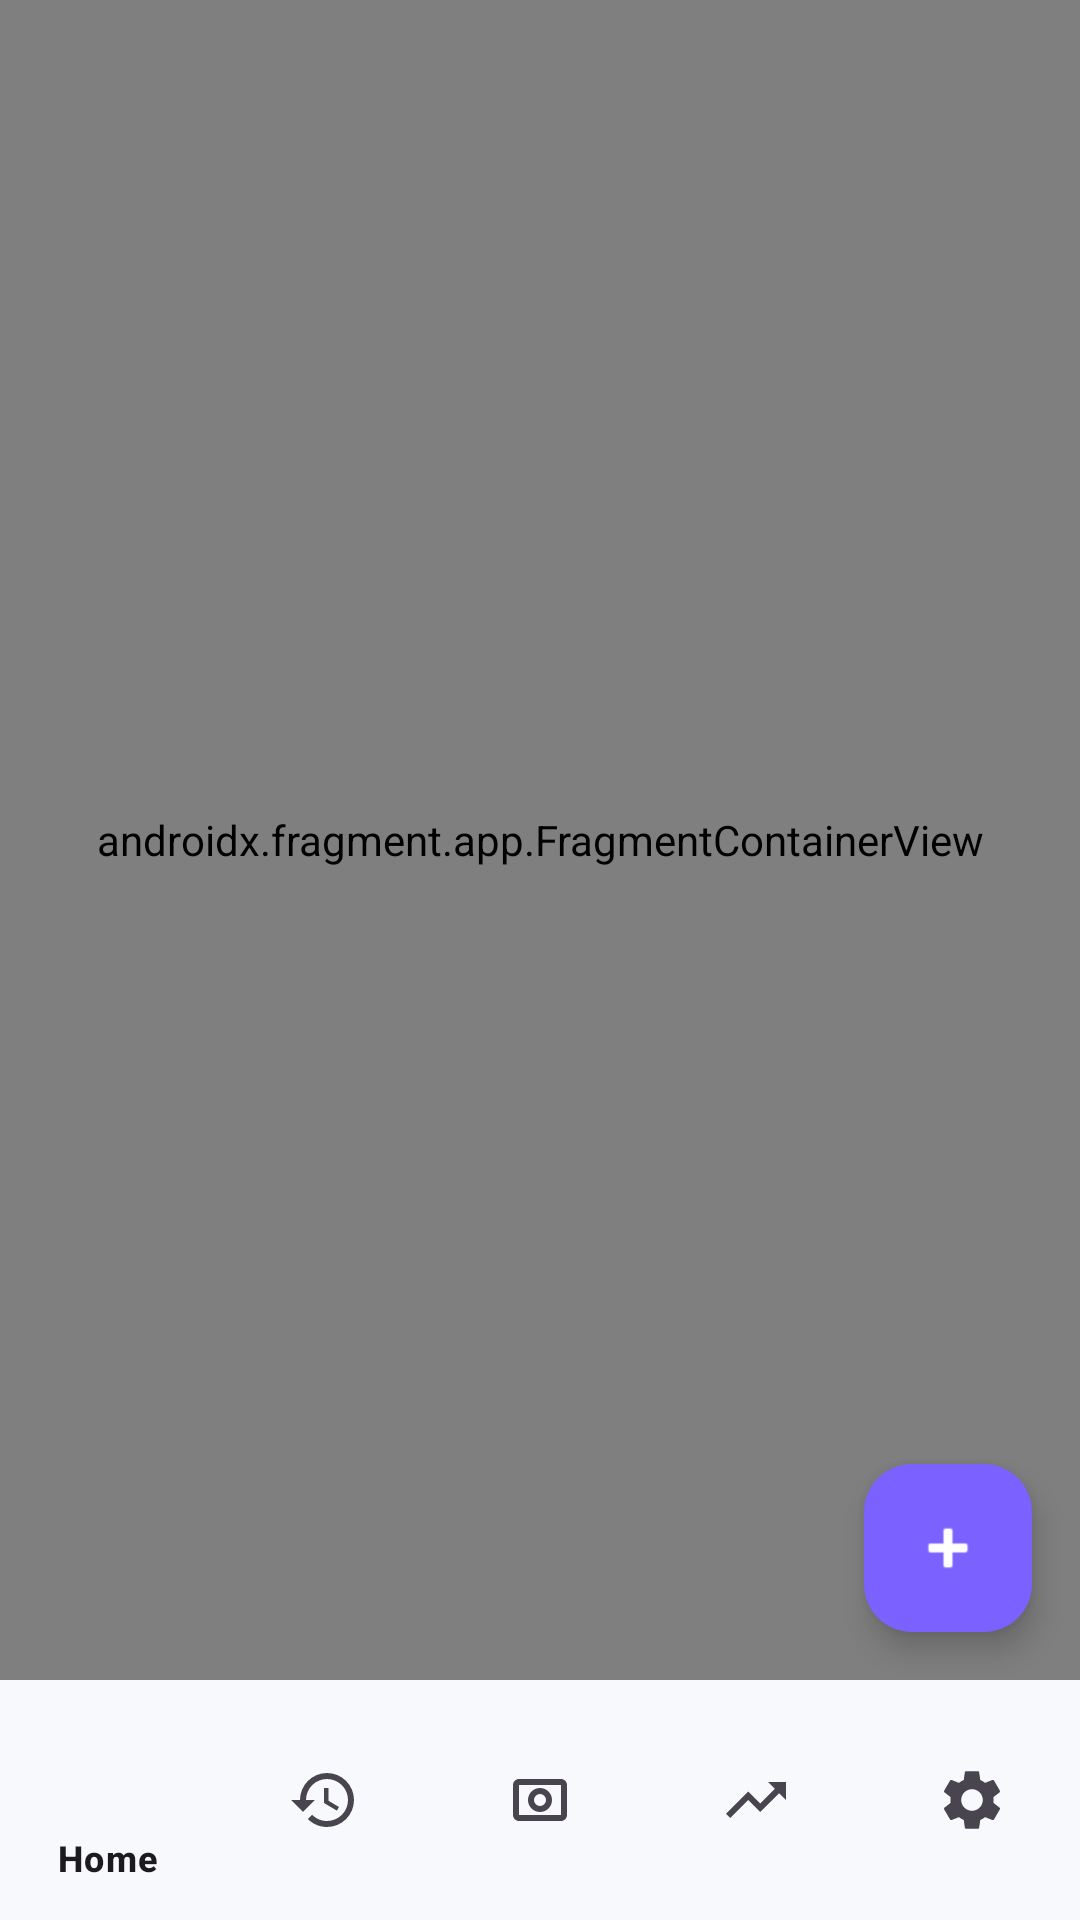

Reconstruct the res/layout file that produces this screen, plus the resources it refers to.
<!-- AndroidManifest.xml: application theme Theme.PocketFlow -->
<!-- res/layout/activity_main.xml -->
<?xml version="1.0" encoding="utf-8"?>
<androidx.constraintlayout.widget.ConstraintLayout xmlns:android="http://schemas.android.com/apk/res/android"
    xmlns:app="http://schemas.android.com/apk/res-auto"
    xmlns:tools="http://schemas.android.com/tools"
    android:id="@+id/container"
    android:layout_width="match_parent"
    android:layout_height="match_parent">

    <androidx.fragment.app.FragmentContainerView
        android:id="@+id/nav_host_fragment"
        android:name="androidx.navigation.fragment.NavHostFragment"
        android:layout_width="0dp"
        android:layout_height="0dp"
        app:defaultNavHost="true"
        app:layout_constraintBottom_toTopOf="@id/nav_view"
        app:layout_constraintLeft_toLeftOf="parent"
        app:layout_constraintRight_toRightOf="parent"
        app:layout_constraintTop_toTopOf="parent"
        app:navGraph="@navigation/nav_graph" />

    <com.google.android.material.bottomnavigation.BottomNavigationView
        android:id="@+id/nav_view"
        android:layout_width="0dp"
        android:layout_height="wrap_content"
        android:background="?android:attr/windowBackground"
        app:layout_constraintBottom_toBottomOf="parent"
        app:layout_constraintLeft_toLeftOf="parent"
        app:layout_constraintRight_toRightOf="parent"
        app:menu="@menu/bottom_nav_menu" />

    <com.google.android.material.floatingactionbutton.FloatingActionButton
        android:id="@+id/addTransactionFab"
        android:layout_width="wrap_content"
        android:layout_height="wrap_content"
        android:layout_margin="16dp"
        android:contentDescription="Add Transaction"
        android:src="@android:drawable/ic_input_add"
        app:backgroundTint="?attr/colorPrimary"
        app:layout_constraintBottom_toTopOf="@id/nav_view"
        app:layout_constraintEnd_toEndOf="parent"
        app:tint="@color/white" />

</androidx.constraintlayout.widget.ConstraintLayout>
<!-- resources referenced by this layout -->
<resources>
  <color name="white">#FFFFFFFF</color>
  <style name="Theme.PocketFlow" parent="Base.Theme.PocketFlow" />
  <style name="Base.Theme.PocketFlow" parent="Theme.Material3.DayNight.NoActionBar">
          <item name="android:windowBackground">@color/purple_bg</item>
          <item name="colorPrimary">@color/purple_primary</item>
          <item name="colorPrimaryVariant">@color/purple_primary_dark</item>
          <item name="colorSecondary">@color/purple_accent</item>
          
          
          <item name="pocketCardBackground">@color/purple_card</item>
          <item name="pocketCardSecondary">@color/purple_card_secondary</item>
          <item name="pocketTextPrimary">@color/purple_text_primary</item>
          <item name="pocketTextSecondary">@color/purple_text_secondary</item>
          <item name="pocketTextHint">@color/purple_text_hint</item>
          <item name="pocketIncomeColor">@color/purple_income</item>
          <item name="pocketExpenseColor">@color/purple_expense</item>
          <item name="pocketWarningColor">@color/purple_warning</item>
          <item name="pocketAccentColor">@color/purple_accent</item>
          <item name="pocketGradient">@drawable/gradient_light</item>
      </style>
  <color name="purple_bg">#F8F9FD</color>
  <color name="purple_primary">#7B61FF</color>
  <color name="purple_primary_dark">#5B3EFF</color>
  <color name="purple_accent">#A78BFA</color>
  <color name="purple_card">#FFFFFF</color>
  <color name="purple_card_secondary">#F1EEFF</color>
  <color name="purple_text_primary">#1A1A1A</color>
  <color name="purple_text_secondary">#6B7280</color>
  <color name="purple_text_hint">#9CA3AF</color>
  <color name="purple_income">#22C55E</color>
  <color name="purple_expense">#EF4444</color>
  <color name="purple_warning">#F59E0B</color>
  <!-- drawable gradient_light (drawable) -->
  <?xml version="1.0" encoding="utf-8"?>
  <shape xmlns:android="http://schemas.android.com/apk/res/android"
      android:shape="rectangle">
      <gradient
          android:angle="45"
          android:endColor="#A78BFA"
          android:startColor="#7B61FF"
          android:type="linear" />
      <corners android:radius="20dp" />
  </shape>
</resources>
